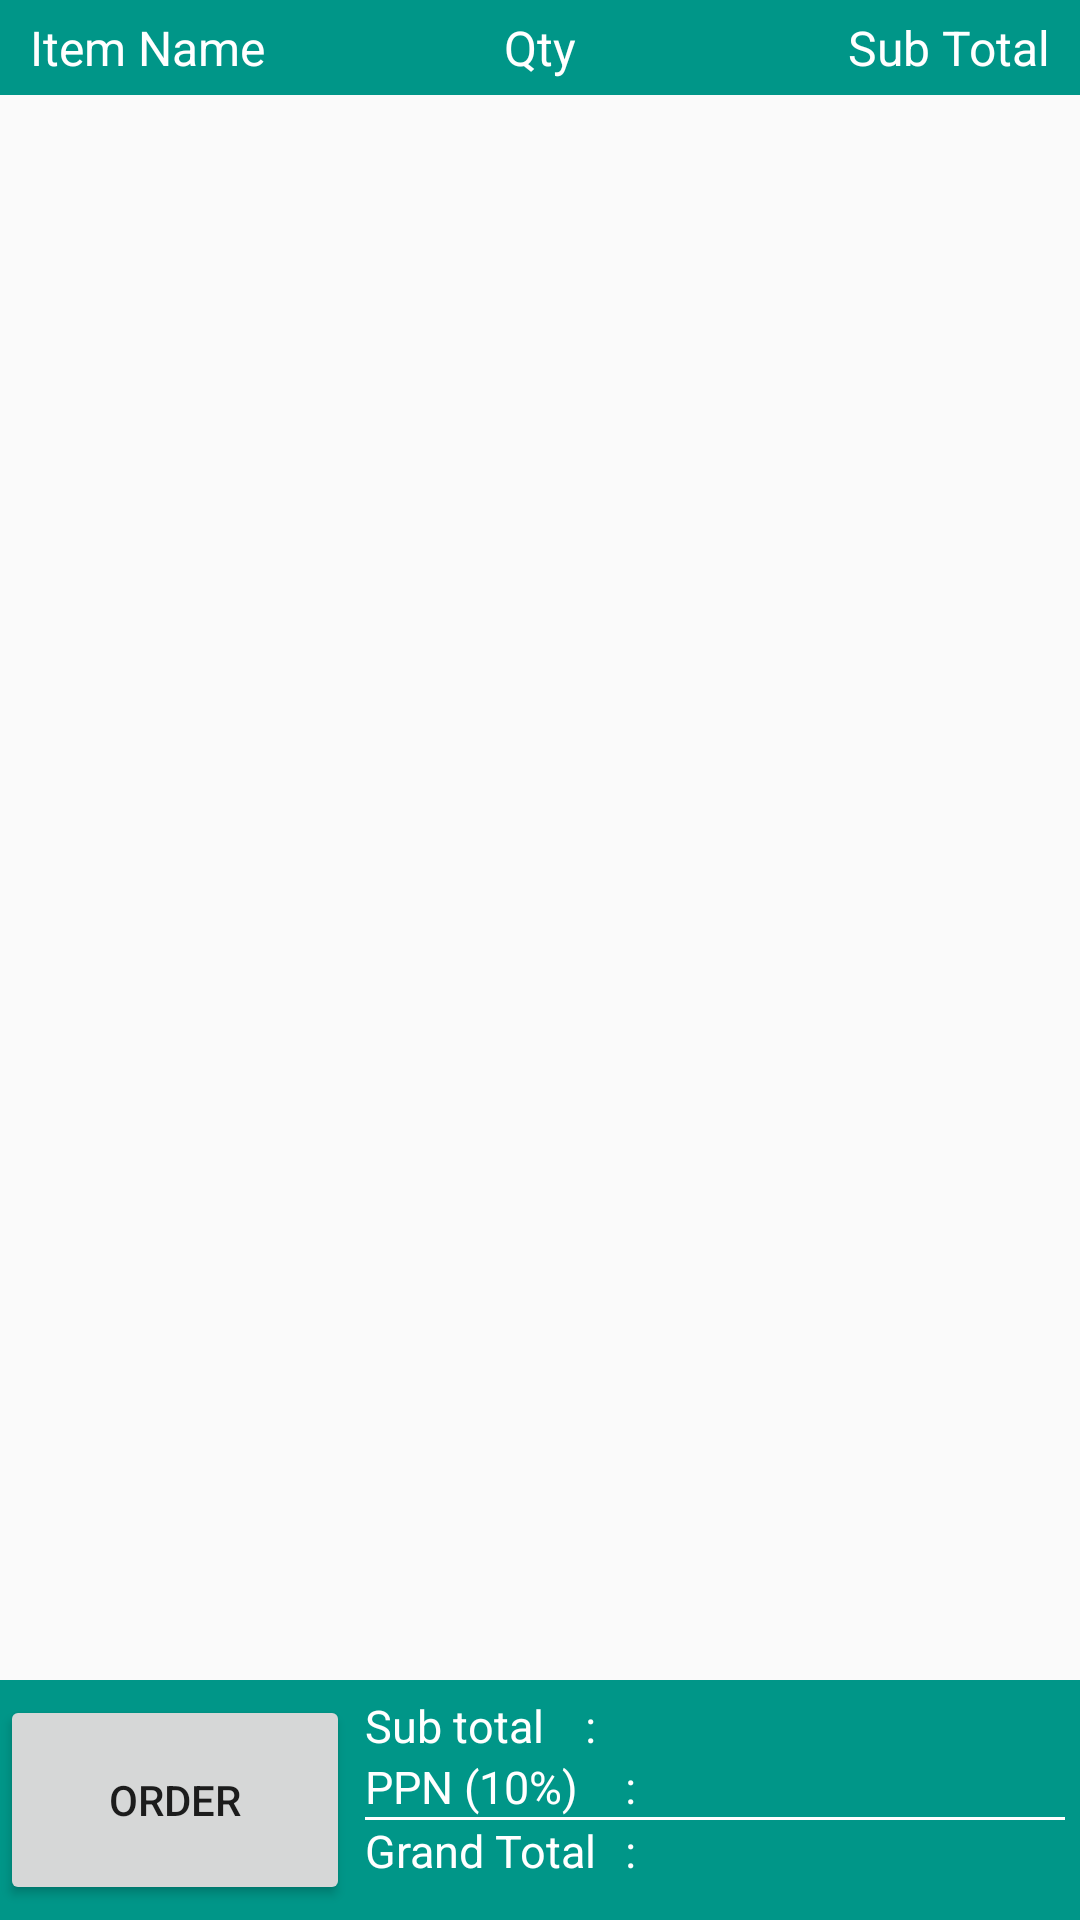

This screen was rendered from an Android layout file. Write that file and the resources it references.
<!-- AndroidManifest.xml: application theme AppTheme -->
<!-- res/layout/activity_cart.xml -->
<?xml version="1.0" encoding="utf-8"?>
<LinearLayout xmlns:android="http://schemas.android.com/apk/res/android"
    android:layout_width="match_parent"
    android:layout_height="match_parent"
    android:orientation="vertical">


    <RelativeLayout
        android:layout_width="match_parent"
        android:layout_height="wrap_content"
        android:background="@color/colorPrimary"
        android:paddingBottom="5dp"
        android:paddingTop="5dp">

        <TextView
            android:layout_width="wrap_content"
            android:layout_height="wrap_content"
            android:layout_alignParentStart="true"
            android:layout_centerVertical="true"
            android:layout_marginStart="10dp"
            android:text="@string/label_item_name"
            android:textColor="#FFFFFF"
            android:textSize="16sp" />


        <TextView
            android:layout_width="wrap_content"
            android:layout_height="wrap_content"
            android:layout_centerInParent="true"
            android:text="@string/label_qty"
            android:textColor="#FFFFFF"
            android:textSize="16sp" />


        <TextView
            android:layout_width="wrap_content"
            android:layout_height="wrap_content"
            android:layout_alignParentEnd="true"
            android:layout_centerVertical="true"
            android:layout_marginEnd="10dp"
            android:text="@string/label_sub_total"
            android:textColor="#FFFFFF"
            android:textSize="16sp" />


    </RelativeLayout>


    <ScrollView
        android:layout_width="match_parent"
        android:layout_height="0dp"
        android:layout_weight="1">

        <android.support.v7.widget.RecyclerView xmlns:android="http://schemas.android.com/apk/res/android"
            android:id="@+id/rvCart"
            android:layout_width="match_parent"
            android:layout_height="wrap_content"
            android:orientation="vertical" />

    </ScrollView>


    <LinearLayout
        android:layout_width="match_parent"
        android:layout_height="80dp"
        android:background="@color/colorPrimary"
        android:orientation="horizontal"
        android:paddingBottom="5dp"
        android:paddingTop="5dp">

        <Button
            android:id="@+id/order"
            android:layout_width="0dp"
            android:layout_height="match_parent"
            android:layout_weight="1"
            android:text="@string/button_order" />

        <LinearLayout
            android:layout_width="0dp"
            android:layout_height="match_parent"
            android:layout_marginBottom="5dp"
            android:layout_marginLeft="5dp"
            android:layout_marginRight="5dp"
            android:layout_weight="2"
            android:orientation="vertical">

            <RelativeLayout
                android:layout_width="match_parent"
                android:layout_height="wrap_content">


                <TextView
                    android:layout_width="wrap_content"
                    android:layout_height="wrap_content"
                    android:layout_alignParentStart="true"
                    android:text="@string/label_sub_total_value"
                    android:textColor="#FFFFFF"
                    android:textSize="15sp" />

                <TextView
                    android:id="@+id/sub"
                    android:layout_width="wrap_content"
                    android:layout_height="wrap_content"
                    android:layout_alignParentEnd="true"
                    android:textColor="#FFFFFF"
                    android:textSize="15sp"
                    android:textStyle="bold" />

            </RelativeLayout>


            <RelativeLayout
                android:layout_width="match_parent"
                android:layout_height="wrap_content">


                <TextView
                    android:layout_width="wrap_content"
                    android:layout_height="wrap_content"
                    android:layout_alignParentStart="true"
                    android:layout_alignParentTop="true"
                    android:text="@string/label_ppn_value"
                    android:textColor="#FFFFFF"
                    android:textSize="15sp" />

                <TextView
                    android:id="@+id/ppn"
                    android:layout_width="wrap_content"
                    android:layout_height="wrap_content"
                    android:layout_alignParentEnd="true"
                    android:textColor="#FFFFFF"
                    android:textSize="15sp"
                    android:textStyle="bold" />

            </RelativeLayout>


            <View
                android:layout_width="match_parent"
                android:layout_height="1dp"
                android:background="#FFFFFF">

            </View>

            <RelativeLayout
                android:layout_width="match_parent"
                android:layout_height="wrap_content">


                <TextView
                    android:layout_width="wrap_content"
                    android:layout_height="wrap_content"
                    android:layout_alignParentStart="true"
                    android:text="@string/label_grand_total_value"
                    android:textColor="#FFFFFF"
                    android:textSize="15sp" />

                <TextView
                    android:id="@+id/grand"
                    android:layout_width="wrap_content"
                    android:layout_height="wrap_content"
                    android:layout_alignParentEnd="true"
                    android:textColor="#000000"
                    android:textSize="15sp"
                    android:textStyle="bold" />

            </RelativeLayout>
        </LinearLayout>
    </LinearLayout>
</LinearLayout>
<!-- resources referenced by this layout -->
<resources>
  <color name="colorPrimary">#009688</color>
  <string name="button_order">Order</string>
  <string name="label_grand_total_value">Grand Total \t:</string>
  <string name="label_item_name">Item Name</string>
  <string name="label_ppn_value">PPN (10%) \t\t:</string>
  <string name="label_qty">Qty</string>
  <string name="label_sub_total">Sub Total</string>
  <string name="label_sub_total_value">Sub total \t\t:</string>
  <style name="AppTheme" parent="Theme.AppCompat.Light.DarkActionBar">
          
          <item name="colorPrimary">@color/colorPrimary</item>
          <item name="colorPrimaryDark">@color/colorPrimaryDark</item>
          <item name="colorAccent">@color/colorAccent</item>
          <item name="android:windowContentOverlay">@null</item>
      </style>
  <color name="colorPrimaryDark">#E0F2F1</color>
  <color name="colorAccent">#2196F3</color>
</resources>
